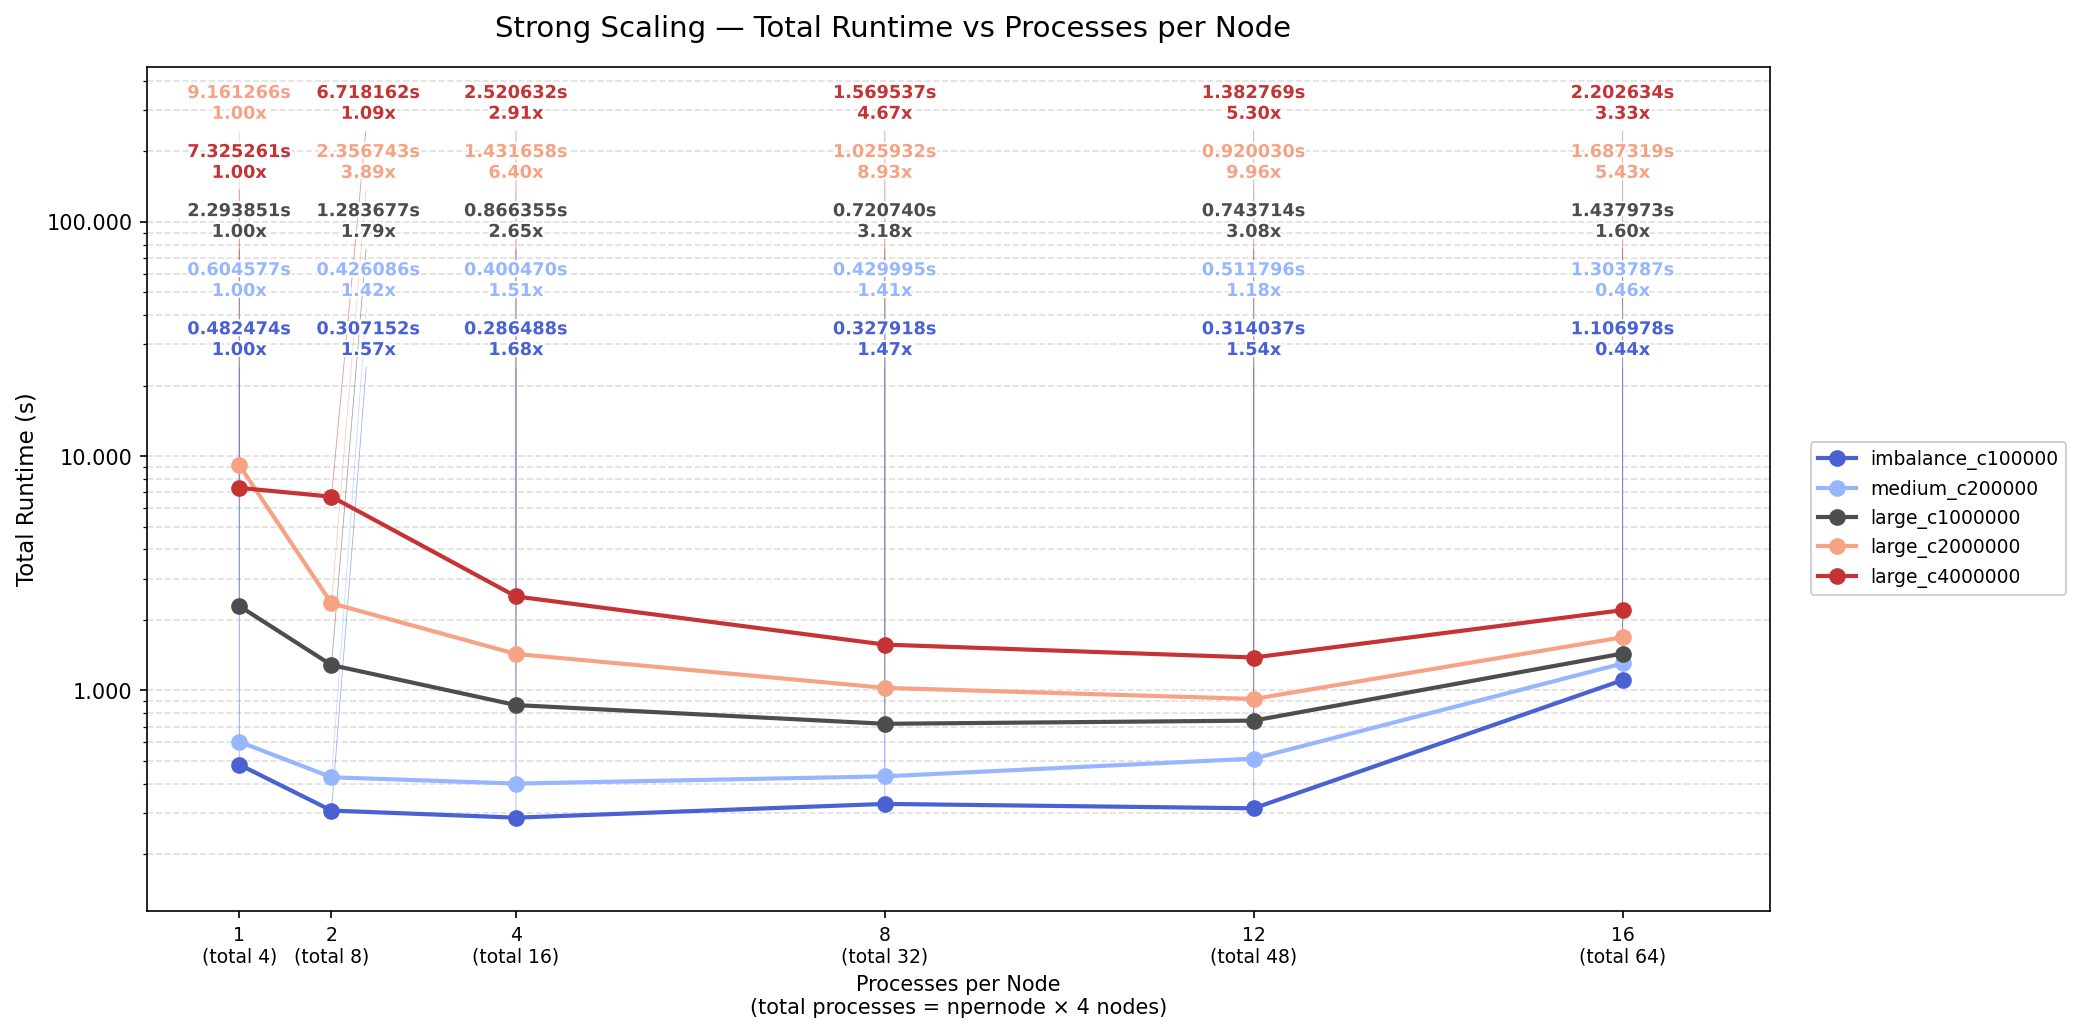

The table this chart was drawn from, first rows:
testcase, npernode, nprocs, total_runtime
imbalance_c100000, 1, 4, 0.4825
imbalance_c100000, 2, 8, 0.3072
imbalance_c100000, 4, 16, 0.2865
imbalance_c100000, 8, 32, 0.3279
imbalance_c100000, 12, 48, 0.314
imbalance_c100000, 16, 64, 1.107
medium_c200000, 1, 4, 0.6046
medium_c200000, 2, 8, 0.4261
medium_c200000, 4, 16, 0.4005
medium_c200000, 8, 32, 0.43
medium_c200000, 12, 48, 0.5118
medium_c200000, 16, 64, 1.304
large_c1000000, 1, 4, 2.294
large_c1000000, 2, 8, 1.284
large_c1000000, 4, 16, 0.8664
large_c1000000, 8, 32, 0.7207
large_c1000000, 12, 48, 0.7437
large_c1000000, 16, 64, 1.438
large_c2000000, 1, 4, 9.161
large_c2000000, 2, 8, 2.357
large_c2000000, 4, 16, 1.432
large_c2000000, 8, 32, 1.026
large_c2000000, 12, 48, 0.92
large_c2000000, 16, 64, 1.687
large_c4000000, 1, 4, 7.325
large_c4000000, 2, 8, 6.718
large_c4000000, 4, 16, 2.521
large_c4000000, 8, 32, 1.57
large_c4000000, 12, 48, 1.383
large_c4000000, 16, 64, 2.203
